Run: headless pygame with SDL's dummy video driver; simulated clock (each Clock.tick advances the game by its frame time, no real sleeping); random seed 0; keys injected as events and as key.get_pressed() state; mouse plan: one left click at the window centre at the start of phase 2, then a move to the lower-right quarter at the start of phase 3.
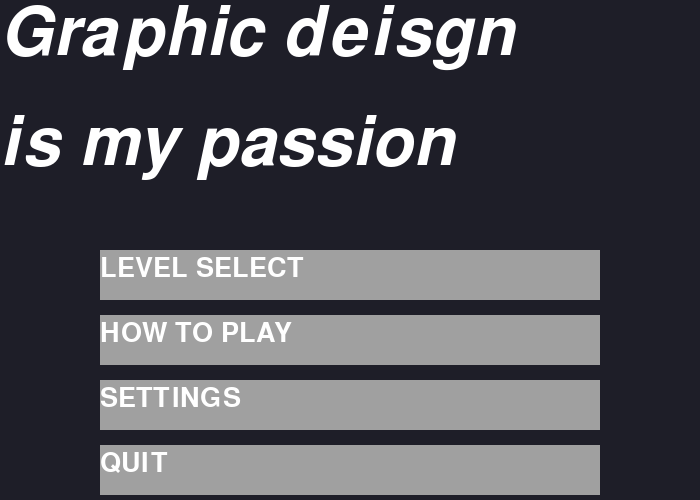
Frame 1 of 4 · flips 1–60 · no input
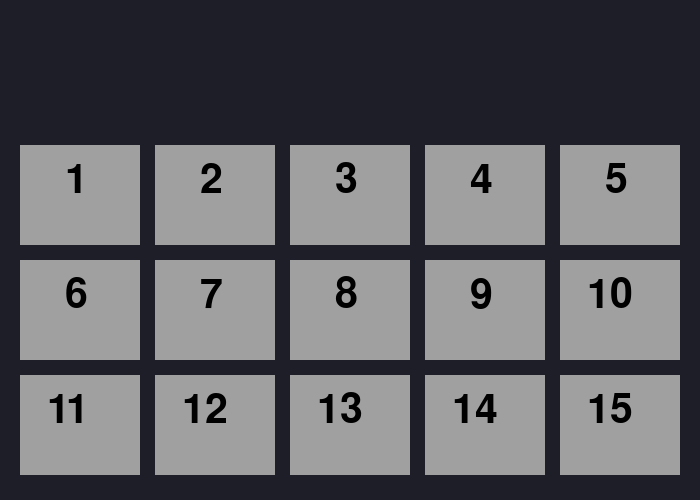
Frame 2 of 4 · flips 61–180 · clicked the window centre · tapped SPACE, RETURN · held RIGHT (→), D
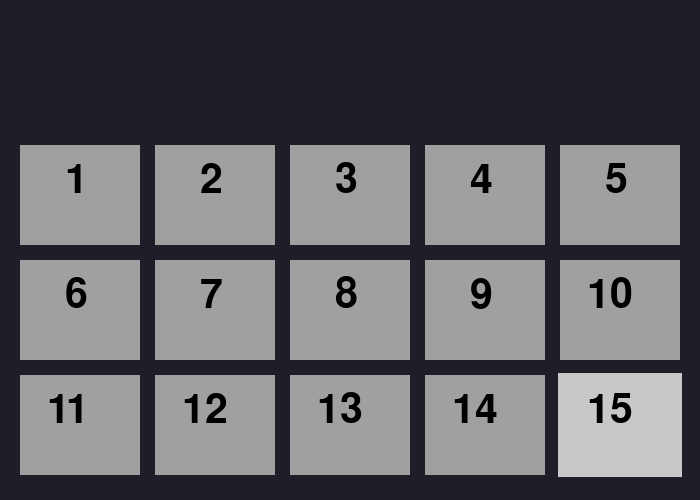
Frame 3 of 4 · flips 181–300 · moved the mouse to the lower-right quarter · held DOWN (↓), S
Frame 4 of 4 · flips 301–420 · held LEFT (←), A, UP (↑), W · screen unchanged from frame 3, image omitted

The pygame program that drew these frames:

import pygame
from pygame.locals import K_ESCAPE, KEYDOWN, QUIT, MOUSEBUTTONDOWN, MOUSEBUTTONUP

pygame.init()
pygame.font.init()

WIDTH = 700
HEIGHT = 500
SIZE = (WIDTH, HEIGHT)

screen = pygame.display.set_mode(SIZE)
clock = pygame.time.Clock()

# ---------------------------
# Initialize global variables

gamemode = "main_menu"

title_font = pygame.font.SysFont('Comic Sans MS',100,False,True)
menu_font = pygame.font.SysFont('Arial', 40)
tutorial_font = pygame.font.SysFont('Arial', 25)
level_select_font = pygame.font.SysFont('Arial', 60)
menu_options = [
    "LEVEL SELECT",
    "HOW TO PLAY",
    "SETTINGS",
    "QUIT"
]
tutorial_text = [
    "Use WASD keys to move",
    "When you move, you will continue to move until you hit a wall",
    "Collect as many yellow coins as you can!",
    "(Press ESC to exit to the menu)"
]
settings_sliders = [
    ["Camera movement",300,False]
]

levels_unlocked = 0

character_x = 3
character_y = 3
character_r = 255
character_g = 200
character_b = 0

movement_direction_x = 0
movement_direction_y = 0
distance_moved = 0
camera_x = 0
camera_y = 0
mouse_x = 0
mouse_y = 0
clicked = False
moving = False

points = 0
moves_used = 0
stars_collected = 0
current_level = 0
goal_x = 1
goal_y = 1
hit_a_wall = False
walls = []
coins = []
stars = []

#SETTINGS
camera_slam = 3

def simple_box(x1,y1,x2,y2):
    for i in range(x1,x2):
        walls.append([i,y1])
        walls.append([i,y2])
    for i in range(y1,y2):
        walls.append([x1,i])
        walls.append([x2,i])
    walls.append([x2,y2])
def simple_fill(x1,y1,x2,y2):
    for i in range(x1,x2+1):
       for k in range(y1,y2+1):
           walls.append([i,k])      
def single_wall(x,y):
    walls.append([x,y])

def simple_fill_coins(x1,y1,x2,y2):
    for i in range(x1,x2+1):
       for k in range(y1,y2+1):
           coins.append([i,k])  
def single_coin(x,y):
    coins.append([x,y])

def add_star(x,y):
    global stars
    stars.append([x,y,True])

def movement(direction):
    global movement_direction_x, movement_direction_y
    global moving, hit_a_wall, moves_used
    if direction == "left":
        movement_direction_x = -1
        movement_direction_y = 0
    elif direction == "right":
        movement_direction_x = 1
        movement_direction_y = 0
    elif direction == "up":
        movement_direction_x = 0
        movement_direction_y = -1
    elif direction == "down":
        movement_direction_x = 0
        movement_direction_y = 1
    moving = True
    hit_a_wall = False
    p = True
    for i in range(len(walls)):
        if character_x + movement_direction_x == walls[i][0] and character_y + movement_direction_y == walls[i][1]:
            p = False
    if p: moves_used += 1
def movement_check():
    global character_x, character_y, camera_x, camera_y, movement_direction_x, movement_direction_y
    global moving, points, stars_collected, hit_a_wall
    
    if hit_a_wall == False and moving:
        for i in range(len(walls)):
            if character_x + movement_direction_x == walls[i][0] and character_y + movement_direction_y == walls[i][1]:
                hit_a_wall = True
        if hit_a_wall == False:
            character_x += movement_direction_x
            character_y += movement_direction_y
            camera_x += movement_direction_x * camera_slam
            camera_y += movement_direction_y * camera_slam
        if hit_a_wall: 
            moving = False
    for i in range(len(coins)):
        if character_x == coins[i][0] and character_y == coins[i][1]:
            points += 1
            del coins[i]
            break
    for i in range(len(stars)):
        if character_x == stars[i][0] and character_y == stars[i][1] and stars[i][2]:
            points += 5
            stars_collected += 1
            stars[i][2] = False

def load_level(level):
    global character_x, character_y, goal_x, goal_y
    global walls, coins, points, moves_used
    points = 0
    moves_used = 0
    walls = []
    coins = []
    
    if level == 1:
        goal_x = 12
        goal_y = 8
        character_x = 12
        character_y = 1
        
        simple_box(0,0,int(WIDTH/50)-1,int(HEIGHT/50)-1)
        simple_fill(10,4,12,4)
        single_wall(10,1)
        simple_fill(9,3,9,4)
        single_wall(1,1)
        simple_fill(1,4,7,4)
        
        simple_fill_coins(1,2,9,2)
        simple_fill_coins(10,2,10,3)
        simple_fill_coins(11,1,11,3)
        simple_fill_coins(12,2,12,3)
        
        add_star(9,1)
    else:
        goal_x = 12
        goal_y = 8
        character_x = 12
        character_y = 1
        
        simple_box(0,0,int(WIDTH/50)-1,int(HEIGHT/50)-1)
# ---------------------------
running = True
while running:
    for event in pygame.event.get():
        if event.type == KEYDOWN:
            if event.key == K_ESCAPE:
                if gamemode == "main_menu":
                    running = False
                else: gamemode = "main_menu"
        elif event.type == QUIT:
            running = False
        elif event.type == MOUSEBUTTONDOWN:
            clicked = True
        elif event.type == MOUSEBUTTONUP:
            released = True
                        
    mouse_x, mouse_y = pygame.mouse.get_pos()    
    keys = pygame.key.get_pressed()
    
    if gamemode == "main_menu":
        if clicked:
            for i in range(0,4):
                if mouse_x >= 100 and mouse_x <= 600 and mouse_y >= 250+i*65 and mouse_y <= 300+i*65:
                    if i == 0:
                        gamemode = "level_select"
                    elif i == 1:
                        gamemode = "tutorial"
                    elif i == 2:
                        gamemode = "settings"
                    elif i == 3:
                        running = False
    elif gamemode == "level_select":
        if clicked:
            level_clicked = False
            current_level = 0
            for k in range (0,3):
                    for i in range (0,5):
                        if level_clicked == False:
                            current_level += 1
                            if mouse_x >= 20+135*i and mouse_x <= 140+135*i and mouse_y >= 145+115*k and mouse_y <= 245+115*k:
                                load_level(current_level)
                                gamemode = "level"
                                level_clicked = True
    elif gamemode == "settings":
        if clicked:
            if mouse_x >= 75+settings_sliders[0][1] and mouse_x <= 125+settings_sliders[0][1] and mouse_y >= 98 and mouse_y <= 127:
                settings_sliders[0][2] = True
        elif released and settings_sliders[0][2]:
            settings_sliders[0][2] = False
        
        if settings_sliders[0][2]:
            settings_sliders[0][1] = (mouse_x-100)
            
        if settings_sliders[0][1] < 0:
            settings_sliders[0][1] = 0
        elif settings_sliders[0][1] > 500:
            settings_sliders[0][1] = 500
    elif gamemode == "level":
        if moving == False:
            if keys[119] == True:  # w
                movement("up")
            if keys[97] == True:  # a
                movement("left")
            if keys[115] == True:  # s
                movement("down")
            if keys[100] == True:  # d
                movement("right")
                
            if character_x == goal_x and character_y == goal_y:
                gamemode = "level_complete"
        
        #3x speed! it looks bad and slow when its 1 block/frame  
        movement_check()
        movement_check()
        movement_check()
        
        camera_x = camera_x * 0.8
        camera_y = camera_y * 0.8

    elif gamemode == "level_complete":
        if clicked:
            gamemode = "main_menu"
    camera_slam = settings_sliders[0][1]/100
    clicked = False
    released = False
#=======================================================#
    screen.fill((30,30,40))
    if gamemode == "main_menu":
        for i in range(0,4):
            if mouse_x >= 100 and mouse_x <= 600 and mouse_y >= 250+i*65 and mouse_y <= 300+i*65:
                pygame.draw.rect(screen,(200,200,200),(98,248+i*65,504,54))
            else:
                pygame.draw.rect(screen,(160,160,160),(100,250+i*65,500,50))
                
            menu_text = menu_font.render(menu_options[i], True, (255,255,255))
            screen.blit(menu_text,(100,255+i*65))
        title_text1 = title_font.render("Graphic deisgn",True,(255,255,255))
        title_text2 = title_font.render("is my passion",True,(255,255,255))
        screen.blit(title_text1,(0,0))
        screen.blit(title_text2,(0,110))
    elif gamemode == "tutorial":
        for i in range(len(tutorial_text)):
            tut_text = tutorial_font.render(tutorial_text[i],True,(255,255,255))
            screen.blit(tut_text,(10,40*i))
    elif gamemode == "level_select":
        j = 0
        for k in range (0,3):
            for i in range (0,5):
                if mouse_x >= 20+135*i and mouse_x <= 140+135*i and mouse_y >= 145+115*k and mouse_y <= 245+115*k:
                    pygame.draw.rect(screen,(200,200,200),(18+135*i,143+115*k,124,104))
                else:
                    pygame.draw.rect(screen,(160,160,160),(20+135*i,145+115*k,120,100))
                j += 1
                level_number_text = level_select_font.render(str(j), True, (0,0,0))
                screen.blit(level_number_text,(65+135*i-(len(str(j))-1)*18,160+115*k))
    elif gamemode == "settings":
        settings_label = menu_font.render((settings_sliders[0][0] +": "+ str(camera_slam)), True, (255,255,255))
        pygame.draw.rect(screen,(100,100,100),(75,100,550,25))
        if settings_sliders[0][2]:
            pygame.draw.rect(screen,(200,200,200),(75+settings_sliders[0][1],98,50,29))
        else:
            pygame.draw.rect(screen,(160,160,160),(75+settings_sliders[0][1],98,50,29))
        screen.blit(settings_label,(50,50))
    elif gamemode == "level":
        pygame.draw.rect(screen,(255,255,255),(goal_x*50 + camera_x, goal_y*50 + camera_y,50,50))
        for i in range(len(coins)):
            pygame.draw.circle(screen,(255,255,0),(coins[i][0]*50+camera_x+25,coins[i][1]*50+camera_y+25),10)
        for i in range(len(walls)):
            pygame.draw.rect(screen,(0,0,0),(walls[i][0]*50 + camera_x, walls[i][1]*50 + camera_y, 50, 50))
            pygame.draw.rect(screen,(60,60,85),(walls[i][0]*50+5 + camera_x, walls[i][1]*50+5 + camera_y,40,40))
        for i in range(len(stars)):
            if stars[i][2]:
                pygame.draw.circle(screen,(255,255,0),(stars[i][0]*50+camera_x+25,stars[i][1]*50+camera_y+25),20)

        pygame.draw.circle(screen, (character_r, character_g, character_b), (character_x*50+25 + camera_x, character_y*50+25 + camera_y), 25)
    elif gamemode == "level_complete":
        congration = level_select_font.render(("LEVEL " + str(current_level) + " COMPLETE"), True, (255,255,255))
        stats1 = menu_font.render("Points: "+str(points), True, (255,255,255))
        stats2 = menu_font.render("Stars collected: "+str(stars_collected)+"/"+str(len(stars)), True, (255,255,255))
        stats3 = menu_font.render("Moves used: "+str(moves_used), True, (255,255,255))
        click_anywhere = menu_font.render("Click anywhere to continue",True,(255,255,255))
        
        screen.blit(congration,(50,50))
        screen.blit(stats1,(100,150))
        screen.blit(stats2,(100,200))
        screen.blit(stats3,(100,250))
        screen.blit(click_anywhere,(100,350))
#=======================================================#
    pygame.display.flip()
    clock.tick(60)
#=======================================================#


pygame.quit()
